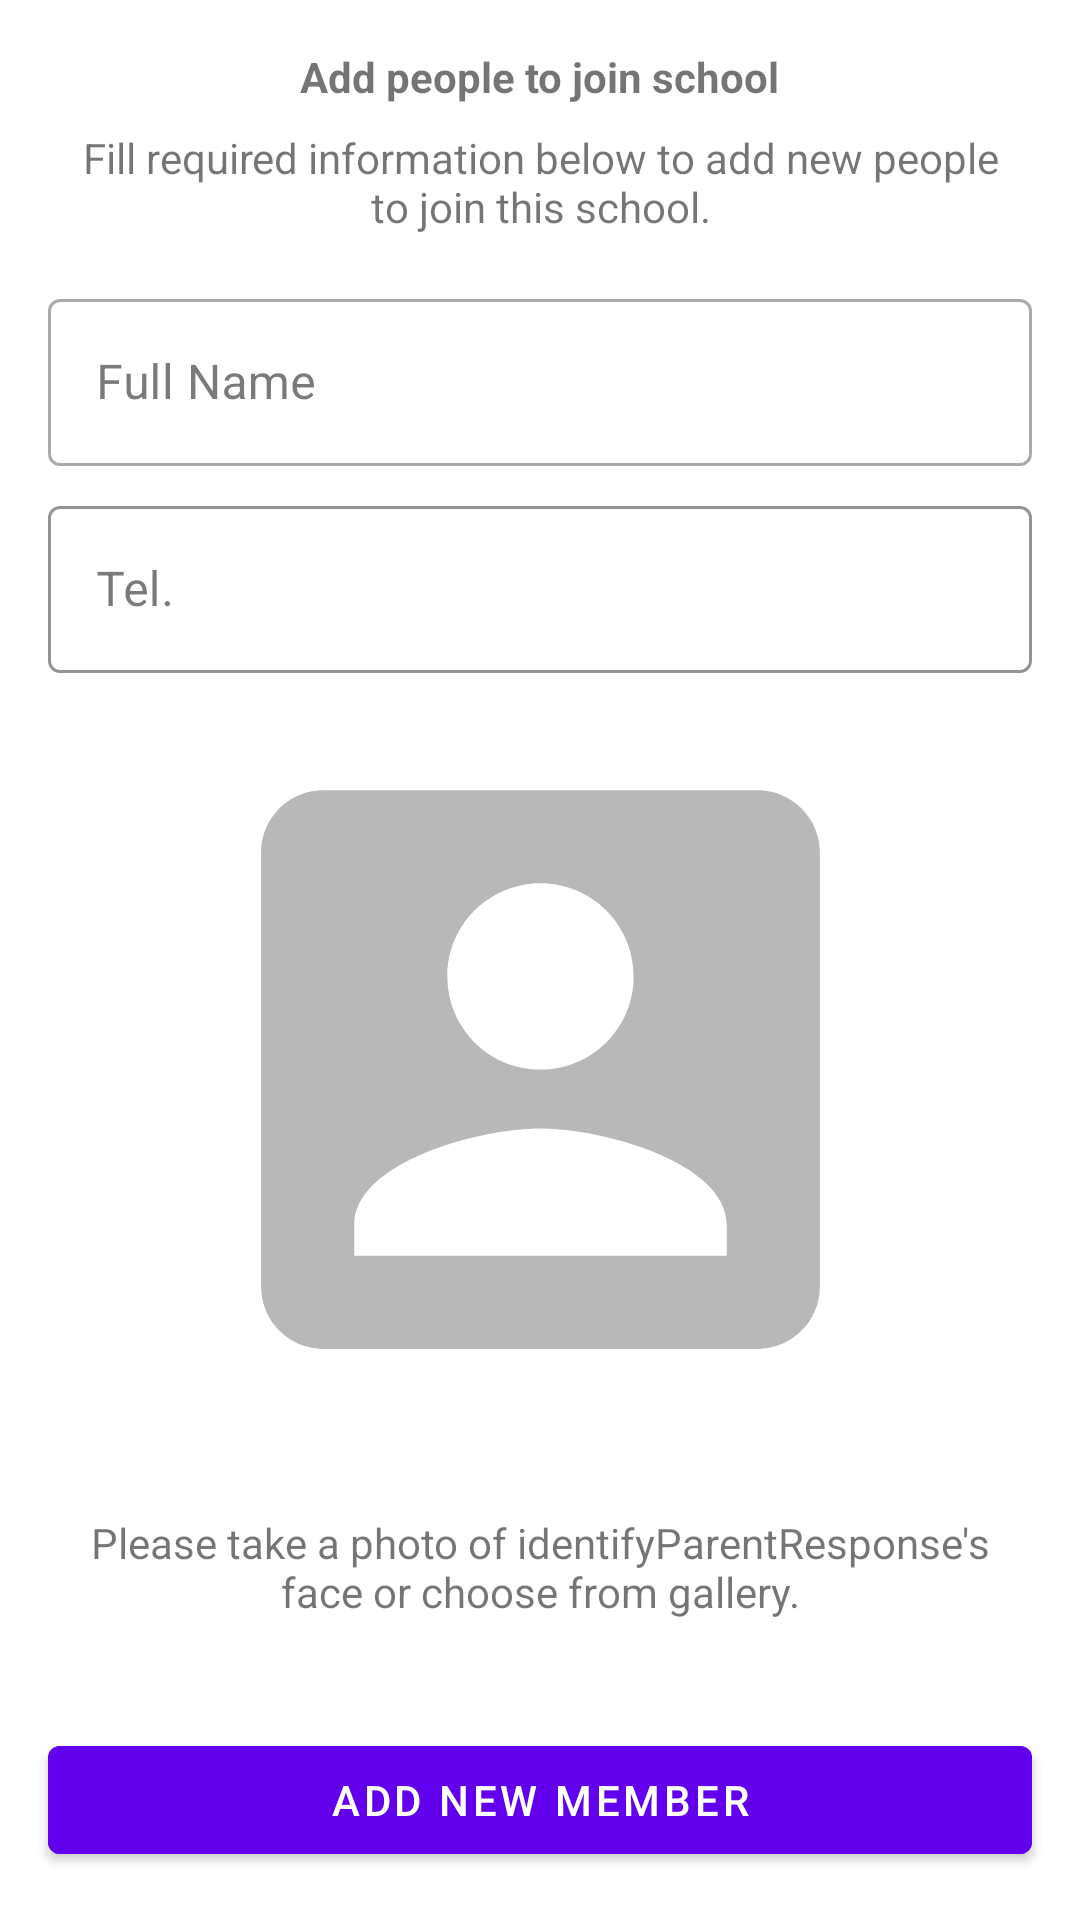

Here is an Android app screen rendered from its layout file. Give the layout XML and the strings, colors and styles it references.
<!-- AndroidManifest.xml: activity theme AppTheme -->
<!-- res/layout/activity_new_member.xml -->
<?xml version="1.0" encoding="utf-8"?>
<androidx.constraintlayout.widget.ConstraintLayout
        xmlns:android="http://schemas.android.com/apk/res/android"
        xmlns:app="http://schemas.android.com/apk/res-auto"
        xmlns:tools="http://schemas.android.com/tools"
        android:layout_width="match_parent"
        android:layout_height="match_parent"
        tools:context=".ui.newmember.NewMemberActivity">

    <com.google.android.material.textfield.TextInputLayout
            android:layout_width="match_parent"
            android:layout_height="wrap_content"
            app:layout_constraintStart_toStartOf="parent"
            app:layout_constraintEnd_toEndOf="parent"
            style="@style/Widget.MaterialComponents.TextInputLayout.OutlinedBox" android:layout_marginTop="16dp"
            app:layout_constraintTop_toBottomOf="@+id/newMemberSubtitleTextView" android:layout_marginStart="16dp"
            android:layout_marginEnd="16dp" android:id="@+id/userNameTextInputLayout">

        <com.google.android.material.textfield.TextInputEditText
                android:layout_width="match_parent"
                android:layout_height="wrap_content"
                android:inputType="textPersonName"
                android:maxLines="1"
                android:hint="@string/new_member_full_name"
                android:focusable="auto" android:id="@+id/userNameTextView"/>

    </com.google.android.material.textfield.TextInputLayout>

    <com.google.android.material.textfield.TextInputLayout
            android:layout_width="match_parent"
            android:layout_height="wrap_content"
            app:layout_constraintStart_toStartOf="parent"
            app:layout_constraintEnd_toEndOf="parent"
            style="@style/Widget.MaterialComponents.TextInputLayout.OutlinedBox" android:layout_marginTop="8dp"
            app:layout_constraintTop_toBottomOf="@+id/userNameTextInputLayout" android:layout_marginStart="16dp"
            android:layout_marginEnd="16dp" android:id="@+id/telTextInputLayout"
            app:boxStrokeColor="@color/colorSecondaryPurple"
            app:hintTextColor="@color/colorSecondaryPurple">

        <com.google.android.material.textfield.TextInputEditText
                android:layout_width="match_parent"
                android:layout_height="wrap_content"
                android:inputType="numberDecimal"
                android:maxLines="1"
                android:hint="@string/new_member_tel"
                android:focusable="auto" android:id="@+id/telTextView"
                android:textCursorDrawable="@color/colorSecondaryPurple"/>

    </com.google.android.material.textfield.TextInputLayout>


    <TextView
            android:text="@string/new_member_title"
            android:layout_width="wrap_content"
            android:layout_height="wrap_content"
            android:id="@+id/newMemberTitleTextView" android:layout_marginTop="16dp"
            app:layout_constraintTop_toTopOf="parent" app:layout_constraintStart_toStartOf="parent"
            android:layout_marginStart="8dp" app:layout_constraintEnd_toEndOf="parent" android:layout_marginEnd="8dp"
            android:textStyle="bold"/>

    <TextView
            android:text="@string/new_member_subtitle"
            android:layout_width="0dp"
            android:layout_height="wrap_content"
            android:id="@+id/newMemberSubtitleTextView"
            app:layout_constraintTop_toBottomOf="@+id/newMemberTitleTextView" app:layout_constraintStart_toStartOf="parent"
            android:layout_marginStart="24dp" app:layout_constraintEnd_toEndOf="parent"
            android:layout_marginEnd="24dp" android:layout_marginTop="8dp" android:textAlignment="center"/>



    <Button
            android:text="@string/add_new_member"
            android:layout_width="0dp"
            android:layout_height="wrap_content"
            android:id="@+id/addNewMemberButton" app:layout_constraintEnd_toEndOf="parent"
            android:layout_marginEnd="16dp"
            app:layout_constraintStart_toStartOf="parent" android:layout_marginStart="16dp"
            android:layout_marginBottom="16dp" app:layout_constraintBottom_toBottomOf="parent"
            android:backgroundTint="@color/colorSecondaryPurple"
            android:textColor="@android:color/white"/>

    <ImageView
            android:layout_width="0dp"
            android:layout_height="0dp" app:srcCompat="@drawable/ic_take_photo"
            android:id="@+id/addNewMemberImageView"
            app:layout_constraintEnd_toEndOf="parent"
            android:layout_marginEnd="24dp" app:layout_constraintStart_toStartOf="parent"
            android:layout_marginStart="24dp" android:layout_marginBottom="24dp"
            app:layout_constraintBottom_toTopOf="@+id/newMemberImageDescriptionTextView"
            android:contentDescription="@string/content_description"
            android:layout_marginTop="8dp" app:layout_constraintTop_toBottomOf="@+id/telTextInputLayout"/>

    <TextView
            android:text="@string/add_new_member_image_description"
            android:layout_width="0dp"
            android:layout_height="wrap_content"
            android:id="@+id/newMemberImageDescriptionTextView" android:layout_marginBottom="36dp"
            app:layout_constraintBottom_toTopOf="@+id/addNewMemberButton" app:layout_constraintEnd_toEndOf="parent"
            android:layout_marginEnd="16dp" app:layout_constraintStart_toStartOf="parent"
            android:layout_marginStart="16dp" android:textAlignment="center"/>

</androidx.constraintlayout.widget.ConstraintLayout>
<!-- resources referenced by this layout -->
<resources>
  <color name="colorSecondaryPurple">#6200EE</color>
  <!-- drawable ic_take_photo (drawable-anydpi) -->
  <vector xmlns:android="http://schemas.android.com/apk/res/android"
      android:width="24dp"
      android:height="24dp"
      android:viewportWidth="24"
      android:viewportHeight="24"
      android:tint="#B8B8B8">
      <path
          android:fillColor="#FF000000"
          android:pathData="M3,5v14c0,1.1 0.89,2 2,2h14c1.1,0 2,-0.9 2,-2L21,5c0,-1.1 -0.9,-2 -2,-2L5,3c-1.11,0 -2,0.9 -2,2zM15,9c0,1.66 -1.34,3 -3,3s-3,-1.34 -3,-3 1.34,-3 3,-3 3,1.34 3,3zM6,17c0,-2 4,-3.1 6,-3.1s6,1.1 6,3.1v1L6,18v-1z"/>
  </vector>
  <string name="add_new_member">Add New Member</string>
  <string name="add_new_member_image_description">Please take a photo of identifyParentResponse\'s face or
          choose from gallery.
      </string>
  <string name="content_description">Content Description</string>
  <string name="new_member_full_name">Full Name</string>
  <string name="new_member_subtitle">Fill required information below to add new people to join this school.</string>
  <string name="new_member_tel">Tel.</string>
  <string name="new_member_title">Add people to join school</string>
  <style name="AppTheme" parent="Theme.MaterialComponents.Light.DarkActionBar">
          <item name="colorPrimary">#FFA000</item>
          <item name="colorPrimaryDark">#C67100</item>
          <item name="colorPrimaryVariant">#000000</item>
          <item name="colorSecondary">#6200EE</item>
          <item name="colorOnPrimary">#FFFFFF</item>
          <item name="colorError">#F44336</item>
          <item name="colorOnError">#FFFFFF</item>
          <item name="colorSurface">#FFFFFF</item>
          <item name="colorOnSurface">#212121</item>
          <item name="android:colorBackground">@color/background</item>
          <item name="colorOnBackground">#212121</item>
  
      </style>
  <color name="background">#FFFFFF</color>
</resources>
